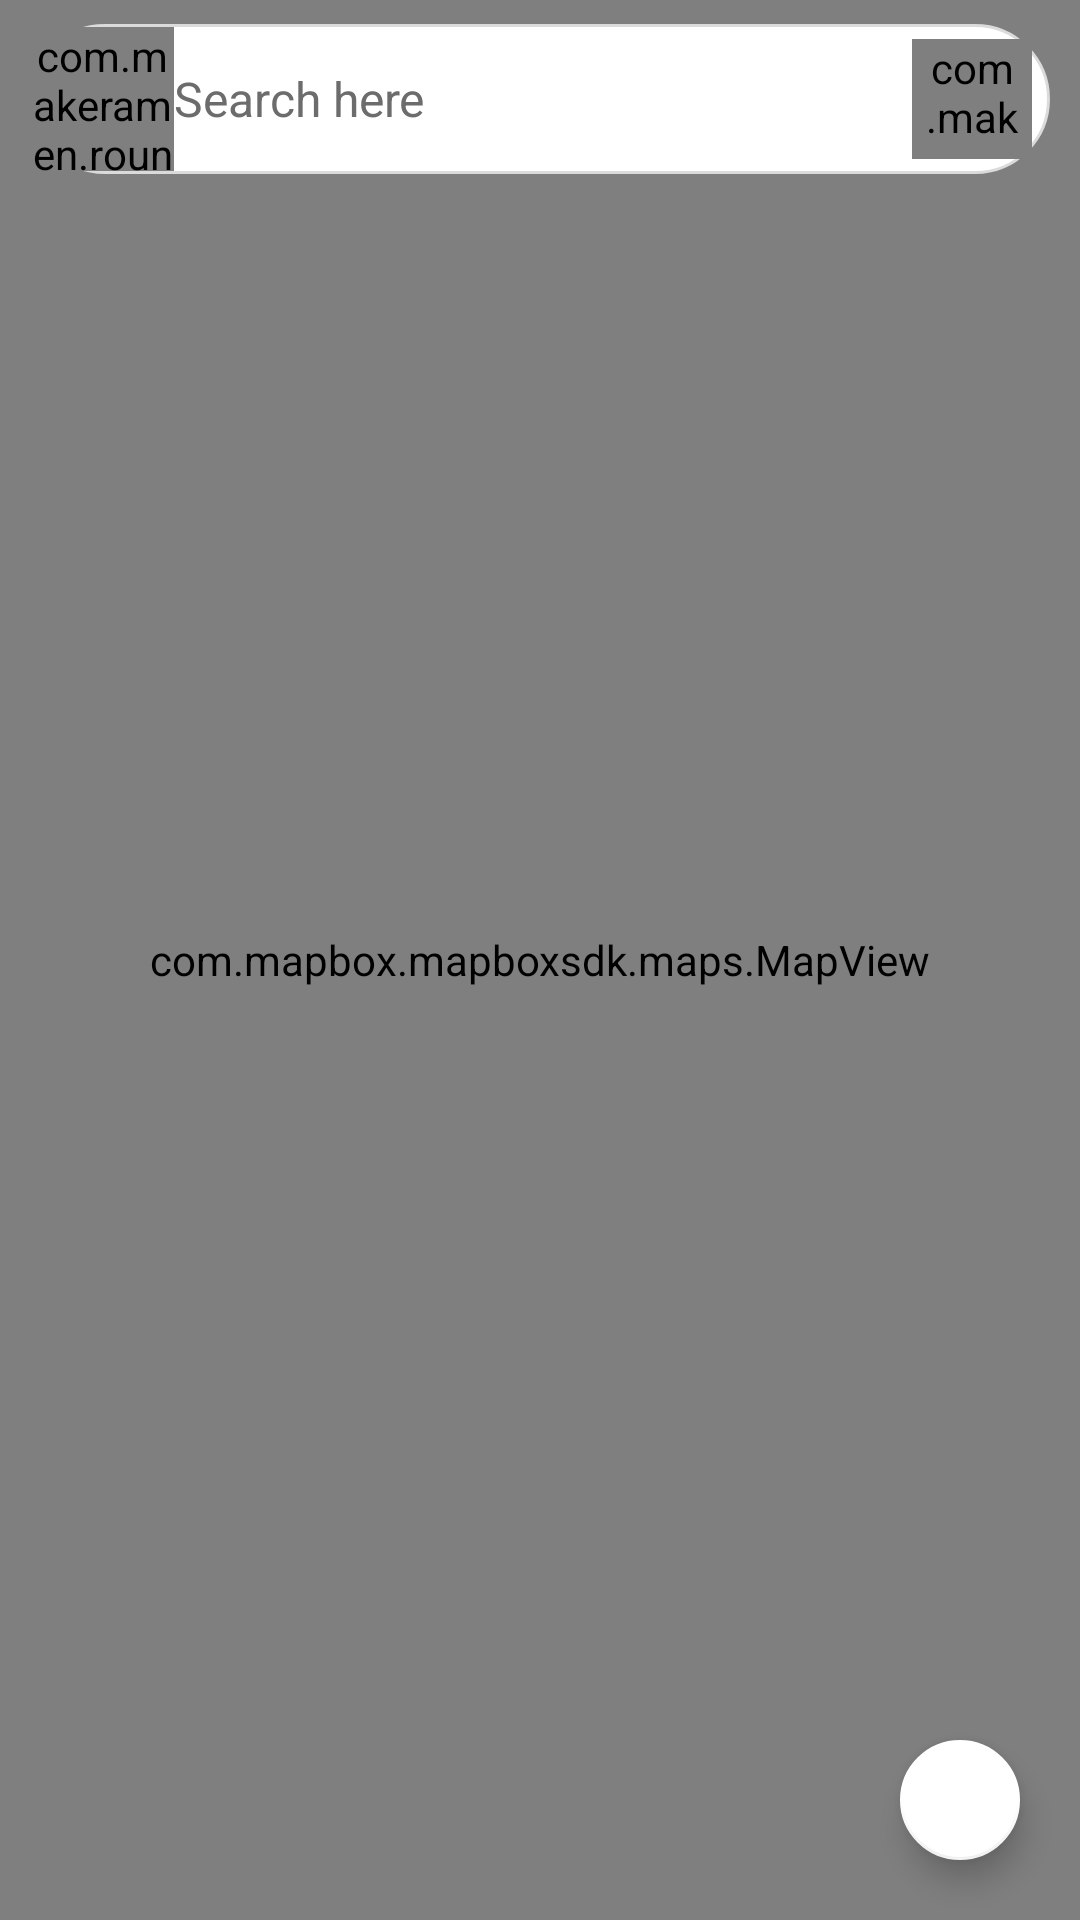

Write the Android layout XML for this screen, with the resource values it uses.
<!-- AndroidManifest.xml: application theme Theme.MetaMap -->
<!-- res/layout/fragment_map.xml -->
<?xml version="1.0" encoding="utf-8"?>
<androidx.constraintlayout.widget.ConstraintLayout xmlns:android="http://schemas.android.com/apk/res/android"
    xmlns:app="http://schemas.android.com/apk/res-auto"
    xmlns:mapbox="http://schemas.android.com/apk/res-auto"
    xmlns:tools="http://schemas.android.com/tools"
    android:id="@+id/fragment_map"
    android:layout_width="match_parent"
    android:layout_height="match_parent"
    tools:context=".presentation.map.MapFragment">

    <androidx.coordinatorlayout.widget.CoordinatorLayout
        android:layout_width="match_parent"
        android:layout_height="match_parent">

        <com.mapbox.mapboxsdk.maps.MapView
            android:id="@+id/mapView"
            android:layout_width="match_parent"
            android:layout_height="match_parent"
            app:layout_constraintBottom_toBottomOf="parent"
            app:layout_constraintEnd_toEndOf="parent"
            app:layout_constraintStart_toStartOf="parent"
            app:layout_constraintTop_toTopOf="parent"
            mapbox:mapbox_cameraTargetLat="10.773908314144899"
            mapbox:mapbox_cameraTargetLng="106.659702471657"
            mapbox:mapbox_cameraZoom="16.0" />

        <include
            android:id="@+id/included"
            layout="@layout/component_search_layout"
            app:layout_constraintEnd_toEndOf="parent"
            app:layout_constraintStart_toStartOf="parent"
            app:layout_constraintTop_toTopOf="parent"
            tools:visibility="gone" />

        <include
            android:id="@+id/cl_bottom_sheet_building_detail"
            layout="@layout/bottom_sheet_building_details"
            android:visibility="gone" />

        <include
            android:id="@+id/cl_bottom_sheet_route_detail"
            layout="@layout/bottom_sheet_route_detail"
            android:visibility="gone" />

        <include
            android:id="@+id/cl_search_direction"
            layout="@layout/search_direction"
            android:visibility="gone"
            tools:visibility="visible" />
    </androidx.coordinatorlayout.widget.CoordinatorLayout>

    <com.google.android.material.floatingactionbutton.FloatingActionButton
        android:id="@+id/fab_my_location"
        android:layout_width="wrap_content"
        android:layout_height="wrap_content"
        android:layout_marginEnd="16dp"
        android:layout_marginBottom="16dp"
        android:src="@drawable/round_my_location_24"
        app:backgroundTint="@color/white"
        app:borderWidth="1dp"
        app:fabSize="mini"
        app:layout_constraintBottom_toBottomOf="parent"
        app:layout_constraintEnd_toEndOf="parent"
        app:rippleColor="@color/blue_ripple"
        app:tint="@color/black" />


</androidx.constraintlayout.widget.ConstraintLayout>
<!-- res/layout/component_search_layout.xml (included above) -->
<?xml version="1.0" encoding="utf-8"?>
<androidx.constraintlayout.widget.ConstraintLayout xmlns:android="http://schemas.android.com/apk/res/android"
    xmlns:app="http://schemas.android.com/apk/res-auto"
    android:id="@+id/search_layout"
    android:layout_width="match_parent"
    android:layout_height="wrap_content"
    android:layout_marginStart="@dimen/padding_side_parent"
    android:layout_marginEnd="@dimen/padding_side_parent"
    android:paddingTop="8dp">

    <TextView
        android:id="@+id/edit_text"
        android:layout_width="match_parent"
        android:layout_height="50dp"
        android:background="@drawable/round_button_background"
        android:gravity="center_vertical"
        android:hint="@string/search_here"
        android:paddingStart="48dp"
        android:paddingEnd="48dp"
        android:textColorHint="@color/grey"
        android:textSize="16sp"
        app:cornerRadius="60dp"
        app:layout_constraintBottom_toBottomOf="parent"
        app:layout_constraintEnd_toEndOf="parent"
        app:layout_constraintTop_toTopOf="parent" />

    <com.makeramen.roundedimageview.RoundedImageView
        android:id="@+id/iv_logo"
        android:layout_width="48dp"
        android:layout_height="48dp"
        android:src="@drawable/ic_metamap_launcher_foreground"
        app:layout_constraintBottom_toBottomOf="@id/edit_text"
        app:layout_constraintStart_toStartOf="@id/edit_text"
        app:layout_constraintTop_toTopOf="@id/edit_text" />

    <com.makeramen.roundedimageview.RoundedImageView
        android:id="@+id/iv_user_profile"
        android:layout_width="40dp"
        android:layout_height="40dp"
        android:layout_marginEnd="6dp"
        android:scaleType="centerCrop"
        android:src="@drawable/placeholder"
        app:layout_constraintBottom_toBottomOf="@id/edit_text"
        app:layout_constraintEnd_toEndOf="@id/edit_text"
        app:layout_constraintTop_toTopOf="@id/edit_text"
        app:riv_border_color="@color/grey_light"
        app:riv_border_width="1dp"
        app:riv_corner_radius="60dp" />

</androidx.constraintlayout.widget.ConstraintLayout>
<!-- res/layout/bottom_sheet_building_details.xml (included above) -->
<?xml version="1.0" encoding="utf-8"?>
<androidx.constraintlayout.widget.ConstraintLayout xmlns:android="http://schemas.android.com/apk/res/android"
    xmlns:app="http://schemas.android.com/apk/res-auto"
    xmlns:tools="http://schemas.android.com/tools"
    android:layout_width="match_parent"
    android:layout_height="500dp"
    android:background="@drawable/background_bottom_sheet"
    android:paddingStart="16dp"
    android:paddingTop="8dp"
    android:paddingEnd="16dp"
    android:paddingBottom="16dp"
    app:layout_behavior="com.google.android.material.bottomsheet.BottomSheetBehavior">

    <View
        android:id="@+id/v_anchor"
        android:layout_width="36dp"
        android:layout_height="4dp"
        android:background="@drawable/background_anchor"
        app:layout_constraintEnd_toEndOf="parent"
        app:layout_constraintStart_toStartOf="parent"
        app:layout_constraintTop_toTopOf="parent" />

    <TextView
        android:id="@+id/tv_building_name"
        android:layout_width="match_parent"
        android:layout_height="wrap_content"
        android:paddingTop="8dp"
        android:paddingBottom="4dp"
        android:text="@string/loading"
        android:textColor="@color/black"
        android:textSize="@dimen/subheading_text_size_small"
        app:layout_constraintEnd_toEndOf="parent"
        app:layout_constraintStart_toStartOf="parent"
        app:layout_constraintTop_toBottomOf="@id/v_anchor"
        tools:text="Building A4" />

    <com.google.android.material.button.MaterialButton
        android:id="@+id/bt_direction"
        style="@style/Theme.MetaMap.MaterialButton"
        android:layout_width="0dp"
        android:layout_height="56dp"
        android:text="Direction"
        app:icon="@drawable/round_directions_24"
        app:layout_constraintEnd_toStartOf="@+id/bt_share"
        app:layout_constraintHorizontal_bias="0.5"
        app:layout_constraintStart_toStartOf="@id/tv_building_name"
        app:layout_constraintTop_toBottomOf="@+id/tv_building_name" />

    <com.google.android.material.button.MaterialButton
        android:id="@+id/bt_share"
        style="@style/Theme.MetaMap.MaterialOutlinedButton"
        android:layout_width="0dp"
        android:layout_height="56dp"
        android:layout_marginStart="16dp"
        android:backgroundTint="@color/white"
        android:text="Share"
        app:icon="@drawable/baseline_share_24"
        app:layout_constraintEnd_toEndOf="@id/tv_building_name"
        app:layout_constraintHorizontal_bias="0.5"
        app:layout_constraintStart_toEndOf="@+id/bt_direction"
        app:layout_constraintTop_toBottomOf="@+id/tv_building_name" />

    <ScrollView
        android:id="@+id/sv_contents"
        android:layout_width="match_parent"
        android:layout_height="0dp"
        android:layout_marginTop="4dp"
        app:layout_constraintBottom_toBottomOf="parent"
        app:layout_constraintTop_toBottomOf="@id/bt_direction">

        <LinearLayout
            android:layout_width="match_parent"
            android:layout_height="0dp"
            android:orientation="vertical">

            <com.makeramen.roundedimageview.RoundedImageView
                android:id="@+id/iv_building_photo"
                style="@style/Theme.MetaMap.RoundedImageView_Large"
                android:layout_width="match_parent"
                android:layout_height="180dp"
                tools:src="@drawable/placeholder" />

            <TextView
                android:id="@+id/tv_building_detail"
                android:layout_width="match_parent"
                android:layout_height="wrap_content"
                android:textColor="@color/black"
                tools:text="@string/loading" />

        </LinearLayout>
    </ScrollView>
</androidx.constraintlayout.widget.ConstraintLayout>
<!-- res/layout/bottom_sheet_route_detail.xml (included above) -->
<?xml version="1.0" encoding="utf-8"?>
<androidx.constraintlayout.widget.ConstraintLayout xmlns:android="http://schemas.android.com/apk/res/android"
    xmlns:app="http://schemas.android.com/apk/res-auto"
    xmlns:tools="http://schemas.android.com/tools"
    android:layout_width="match_parent"
    android:layout_height="500dp"
    android:background="@drawable/background_bottom_sheet"
    android:paddingStart="16dp"
    android:paddingTop="8dp"
    android:paddingEnd="16dp"
    android:paddingBottom="16dp"
    app:layout_behavior="com.google.android.material.bottomsheet.BottomSheetBehavior">

    <View
        android:id="@+id/v_anchor"
        android:layout_width="36dp"
        android:layout_height="4dp"
        android:background="@drawable/background_anchor"
        app:layout_constraintEnd_toEndOf="parent"
        app:layout_constraintStart_toStartOf="parent"
        app:layout_constraintTop_toTopOf="parent" />

    <LinearLayout
        android:id="@+id/ll_estimate_info"
        android:layout_width="match_parent"
        android:layout_height="wrap_content"
        android:orientation="horizontal"
        android:paddingTop="8dp"
        android:paddingBottom="4dp"
        app:layout_constraintTop_toBottomOf="@+id/v_anchor">

        <TextView
            android:id="@+id/tv_estimated_time"
            android:layout_width="wrap_content"
            android:layout_height="wrap_content"
            android:textColor="@color/black"
            android:textSize="@dimen/subheading_text_size_small"
            tools:text="4 min" />

        <TextView
            android:id="@+id/tv_estimated_distance"
            android:layout_width="wrap_content"
            android:layout_height="wrap_content"
            android:paddingStart="8dp"
            android:textColor="@color/grey"
            android:textSize="@dimen/subheading_text_size_small"
            tools:text="(280m)" />
    </LinearLayout>

    <com.google.android.material.button.MaterialButton
        android:id="@+id/bt_explore_building"
        style="@style/Theme.MetaMap.MaterialButton"
        android:layout_width="0dp"
        android:layout_height="56dp"
        android:text="@string/explore_this_building"
        android:visibility="gone"
        app:icon="@drawable/round_navigation_24"
        app:layout_constraintStart_toStartOf="@id/ll_estimate_info"
        app:layout_constraintTop_toBottomOf="@+id/ll_estimate_info"
        tools:visibility="visible" />

</androidx.constraintlayout.widget.ConstraintLayout>
<!-- res/layout/search_direction.xml (included above) -->
<?xml version="1.0" encoding="utf-8"?>
<androidx.constraintlayout.widget.ConstraintLayout xmlns:android="http://schemas.android.com/apk/res/android"
    xmlns:app="http://schemas.android.com/apk/res-auto"
    android:layout_width="match_parent"
    android:layout_height="wrap_content"
    android:background="@color/white">

    <com.makeramen.roundedimageview.RoundedImageView
        android:id="@+id/iv_back_button"
        android:layout_width="wrap_content"
        android:layout_height="wrap_content"
        android:padding="16dp"
        android:src="@drawable/round_arrow_back_24"
        app:layout_constraintStart_toStartOf="parent"
        app:layout_constraintTop_toTopOf="parent" />

    <com.makeramen.roundedimageview.RoundedImageView
        android:id="@+id/iv_ic_origin"
        android:layout_width="16dp"
        android:layout_height="16dp"
        android:src="@drawable/outline_circle_24"
        app:layout_constraintBottom_toBottomOf="@id/iv_back_button"
        app:layout_constraintStart_toEndOf="@id/iv_back_button"
        app:layout_constraintTop_toTopOf="@id/iv_back_button" />

    <com.google.android.material.button.MaterialButton
        android:id="@+id/mb_input_origin"
        style="@style/Widget.MaterialComponents.Button.OutlinedButton"
        android:layout_width="0dp"
        android:layout_height="wrap_content"
        android:layout_marginStart="8dp"
        android:gravity="center_vertical"
        android:hint="Your location"
        android:textAllCaps="false"
        android:textColor="@color/black"
        app:layout_constraintBottom_toBottomOf="@id/iv_back_button"
        app:layout_constraintEnd_toStartOf="@id/iv_ic_more"
        app:layout_constraintStart_toEndOf="@id/iv_ic_origin"
        app:layout_constraintTop_toTopOf="@id/iv_back_button" />

    <ImageView
        android:id="@+id/iv_ic_more"
        android:layout_width="wrap_content"
        android:layout_height="wrap_content"
        android:layout_marginStart="4dp"
        android:layout_marginEnd="4dp"
        android:src="@drawable/round_more_vert_24"
        app:layout_constraintBottom_toBottomOf="@id/iv_back_button"
        app:layout_constraintEnd_toEndOf="parent"
        app:layout_constraintStart_toEndOf="@id/mb_input_origin"
        app:layout_constraintTop_toTopOf="@id/iv_back_button" />

    <ImageView
        android:id="@+id/iv_ic_from_origin_to_destination"
        android:layout_width="18dp"
        android:layout_height="18dp"
        android:layout_marginTop="4dp"
        android:src="@drawable/round_more_vert_24"
        app:layout_constraintEnd_toEndOf="@id/iv_ic_origin"
        app:layout_constraintStart_toStartOf="@id/iv_ic_origin"
        app:layout_constraintTop_toBottomOf="@id/iv_ic_origin"
        app:tint="@color/grey_light" />

    <ImageView
        android:id="@+id/iv_ic_destination"
        android:layout_width="wrap_content"
        android:layout_height="wrap_content"
        android:layout_marginTop="4dp"
        android:src="@drawable/outline_location_on_24"
        app:layout_constraintEnd_toEndOf="@id/iv_ic_from_origin_to_destination"
        app:layout_constraintStart_toStartOf="@id/iv_ic_from_origin_to_destination"
        app:layout_constraintTop_toBottomOf="@id/iv_ic_from_origin_to_destination" />

    <com.google.android.material.button.MaterialButton
        android:id="@+id/mb_input_destination"
        style="@style/Widget.MaterialComponents.Button.OutlinedButton"
        android:layout_width="0dp"
        android:layout_height="wrap_content"
        android:gravity="center_vertical"
        android:hint="Choose destination"
        android:textAllCaps="false"
        android:textColor="@color/black"
        app:layout_constraintBottom_toBottomOf="@id/iv_ic_destination"
        app:layout_constraintEnd_toEndOf="@id/mb_input_origin"
        app:layout_constraintStart_toStartOf="@id/mb_input_origin"
        app:layout_constraintTop_toTopOf="@id/iv_ic_destination" />

    <com.makeramen.roundedimageview.RoundedImageView
        android:id="@+id/iv_ic_swap"
        android:layout_width="wrap_content"
        android:layout_height="wrap_content"
        android:layout_marginStart="4dp"
        android:layout_marginEnd="4dp"
        android:src="@drawable/round_swap_vert_24"
        app:layout_constraintBottom_toBottomOf="@id/mb_input_destination"
        app:layout_constraintStart_toEndOf="@id/mb_input_destination"
        app:layout_constraintTop_toTopOf="@id/mb_input_destination" />

</androidx.constraintlayout.widget.ConstraintLayout>
<!-- resources referenced by this layout -->
<resources>
  <color name="black">#2E2E2E</color>
  <color name="blue_ripple">#B0E7FF</color>
  <color name="grey">#6C6C6C</color>
  <color name="grey_light">#DBDBDB</color>
  <color name="white">#FFFFFFFF</color>
  <dimen name="padding_side_parent">10dp</dimen>
  <dimen name="subheading_text_size_small">20sp</dimen>
  <!-- drawable background_anchor (drawable) -->
  <?xml version="1.0" encoding="utf-8"?>
  <shape xmlns:android="http://schemas.android.com/apk/res/android"
      android:shape="rectangle">
      <solid android:color="@color/grey_light" />
      <corners android:radius="60dp" />
  </shape>
  <!-- drawable background_bottom_sheet (drawable) -->
  <?xml version="1.0" encoding="utf-8"?>
  <shape xmlns:android="http://schemas.android.com/apk/res/android">
      <solid android:color="@color/white" />
      <corners
          android:topLeftRadius="24dp"
          android:topRightRadius="24dp" />
      <stroke
          android:width="1dp"
          android:color="@color/grey_light" />
  </shape>
  <!-- drawable outline_circle_24 (drawable) -->
  <vector android:height="24dp" android:tint="#555555"
      android:viewportHeight="24" android:viewportWidth="24"
      android:width="24dp" xmlns:android="http://schemas.android.com/apk/res/android">
      <path android:fillColor="@android:color/white" android:pathData="M12,2C6.47,2 2,6.47 2,12c0,5.53 4.47,10 10,10s10,-4.47 10,-10C22,6.47 17.53,2 12,2zM12,20c-4.42,0 -8,-3.58 -8,-8c0,-4.42 3.58,-8 8,-8s8,3.58 8,8C20,16.42 16.42,20 12,20z"/>
  </vector>
  <!-- drawable round_button_background (drawable) -->
  <?xml version="1.0" encoding="utf-8"?>
  <shape xmlns:android="http://schemas.android.com/apk/res/android"
      android:shape="rectangle">
      <stroke
          android:width="1dp"
          android:color="@color/grey_light" />
      <corners android:radius="30dp" />
      <solid android:color="@color/white" />
  
  </shape>
  <!-- drawable round_navigation_24 (drawable) -->
  <vector android:height="24dp" android:tint="#555555"
      android:viewportHeight="24" android:viewportWidth="24"
      android:width="24dp" xmlns:android="http://schemas.android.com/apk/res/android">
      <path android:fillColor="@android:color/white" android:pathData="M12.93,4.26l6.15,14.99c0.34,0.83 -0.51,1.66 -1.33,1.29l-5.34,-2.36c-0.26,-0.11 -0.55,-0.11 -0.81,0l-5.34,2.36c-0.82,0.36 -1.67,-0.46 -1.33,-1.29l6.15,-14.99c0.33,-0.83 1.51,-0.83 1.85,0z"/>
  </vector>
  <string name="explore_this_building">Explore this building</string>
  <string name="loading">Loading...</string>
  <string name="search_here">Search here</string>
  <style name="Theme.MetaMap.MaterialButton">
          <item name="android:backgroundTint">@color/blue</item>
          <item name="android:textAllCaps">false</item>
          <item name="android:textColor">@color/white</item>
          <item name="android:textSize">@dimen/body_text_size_small</item>
          <item name="cornerRadius">60dp</item>
          <item name="iconGravity">textStart</item>
          <item name="iconTint">@color/white</item>
          <item name="elevation">0dp</item>
      </style>
  <style name="Theme.MetaMap.RoundedImageView_Large">
          <item name="riv_corner_radius">8dp</item>
          <item name="riv_border_width">1dp</item>
          <item name="riv_border_color">@color/grey_light</item>
          <item name="android:scaleType">centerCrop</item>
      </style>
  <color name="blue">#03A9F4</color>
  <dimen name="body_text_size_small">16sp</dimen>
  <color name="purple_700">#FF3700B3</color>
  <color name="teal_200">#FF03DAC5</color>
  <color name="teal_700">#FF018786</color>
</resources>
